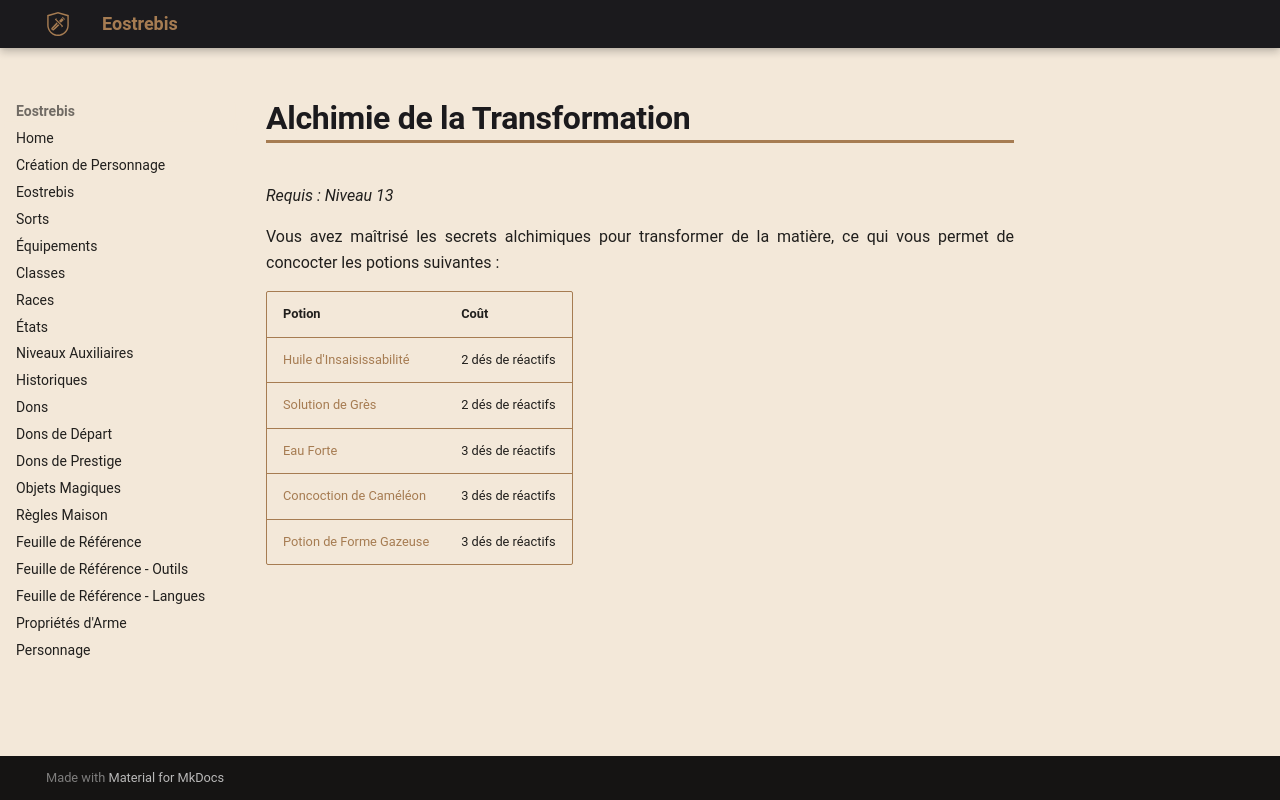

repository: Eostrebis/5e.VF · page: classes/Alchimiste/Découvertes/Alchimie de la Transformation/index.html · generator: mkdocs

---
writing_status: finished
---
*Requis : Niveau 13*

Vous avez maîtrisé les secrets alchimiques pour transformer de la matière, ce qui vous permet de concocter les potions suivantes :

| Potion | Coût |
| ---------------------------- | ----------------- |
| [[Huile d'Insaisissabilité]] | 2 dés de réactifs |
| [[Solution de Grès]] | 2 dés de réactifs |
| [[Eau Forte]] | 3 dés de réactifs |
| [[Concoction de Caméléon]] | 3 dés de réactifs |
| [[Potion de Forme Gazeuse]] | 3 dés de réactifs |
